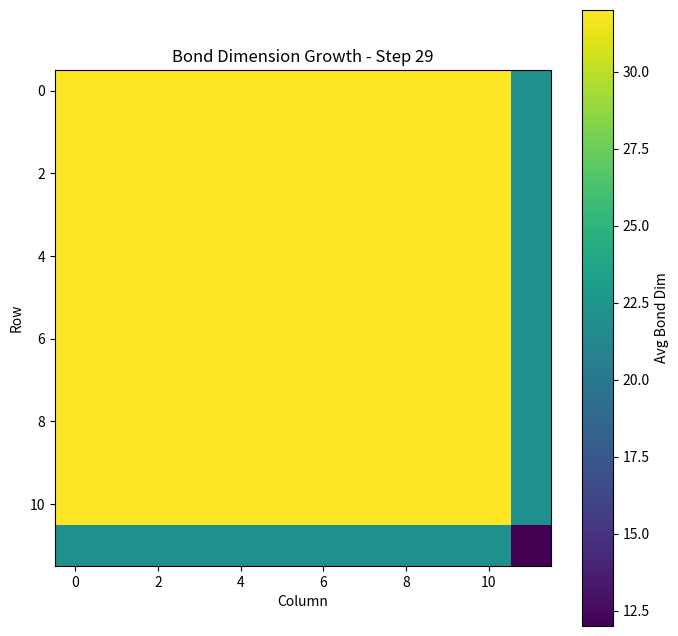
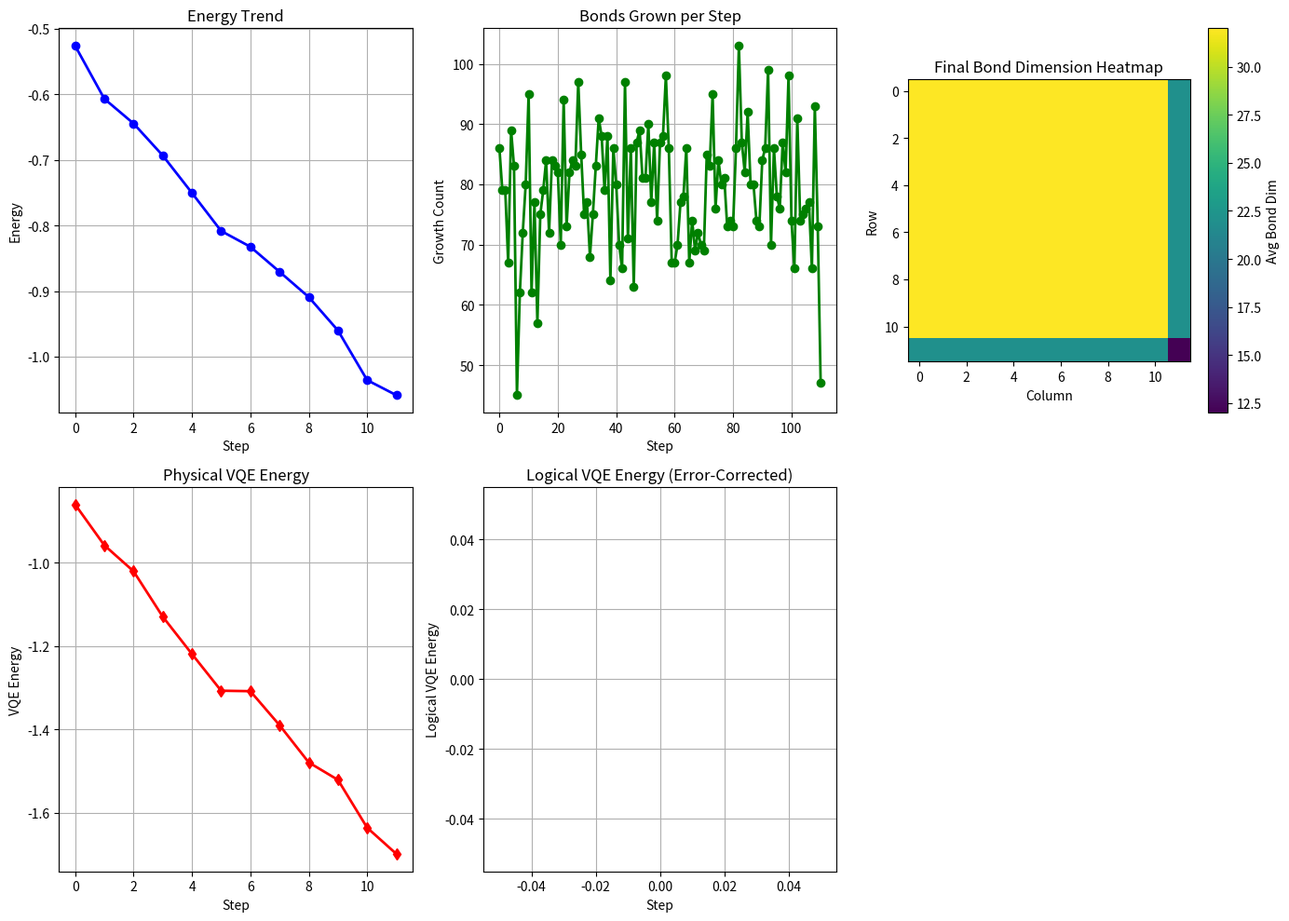

Recreate these plots in Python, in order.
import numpy as np
import matplotlib.pyplot as plt
import matplotlib.animation as animation
import argparse

print("=== BrQin Final Demo: Full Features + Bond Growth Animation ===")

class BrQinDemo:
    def __init__(self, Lx=12, Ly=12, init_bond=12):
        self.Lx = Lx
        self.Ly = Ly
        self.init_bond = init_bond
        self.bond_map_h = {}
        self.bond_map_v = {}
        self.growth_history = []
        self.energy_history = []
        self.vqe_energy_history = []
        self.logical_vqe_history = []
        self.code_distance = 3
        self.logical_state = "0"
        self.patch_size = 3
        self.magic_states_available = 100

        for r in range(Lx):
            for c in range(Ly):
                if c + 1 < Ly:
                    self.bond_map_h[((r,c),(r,c+1))] = init_bond
                if r + 1 < Lx:
                    self.bond_map_v[((r,c),(r+1,c))] = init_bond

    def adaptive_bond_growth(self):
        growth = 0
        for r in range(self.Lx):
            for c in range(self.Ly):
                if np.random.rand() < 0.3:
                    if c + 1 < self.Ly:
                        key = ((r,c),(r,c+1))
                        self.bond_map_h[key] = min(self.bond_map_h.get(key, self.init_bond) + 4, 32)
                        growth += 1
                    if r + 1 < self.Lx:
                        key = ((r,c),(r+1,c))
                        self.bond_map_v[key] = min(self.bond_map_v.get(key, self.init_bond) + 4, 32)
                        growth += 1
        self.growth_history.append(growth)
        return growth

    def simulate_energy(self):
        avg_bond = self.get_avg_bond()
        energy = -0.5 * (avg_bond / self.init_bond) + np.random.normal(0, 0.01)
        self.energy_history.append(energy)
        return energy

    def simulate_vqe_energy(self):
        avg_bond = self.get_avg_bond()
        vqe_energy = -0.8 * (avg_bond / self.init_bond) + np.random.normal(0, 0.02)
        self.vqe_energy_history.append(vqe_energy)
        return vqe_energy

    def hybrid_vqe_with_error_correction(self):
        physical_vqe = self.vqe_energy_history[-1] if self.vqe_energy_history else -0.8
        correction_factor = 0.15 * np.exp(-0.35 * (self.code_distance - 3))
        logical_vqe = physical_vqe * (1 - correction_factor) + np.random.normal(0, 0.01)
        self.logical_vqe_history.append(logical_vqe)
        return logical_vqe

    def get_avg_bond(self):
        total = sum(self.bond_map_h.values()) + sum(self.bond_map_v.values())
        count = len(self.bond_map_h) + len(self.bond_map_v)
        return total / count if count > 0 else self.init_bond

    def create_animation(self):
        fig, ax = plt.subplots(figsize=(8, 8))
        bond_grid = np.zeros((self.Lx, self.Ly))
        for r in range(self.Lx):
            for c in range(self.Ly):
                h = self.bond_map_h.get(((r,c),(r,c+1)), self.init_bond) if c + 1 < self.Ly else self.init_bond
                v = self.bond_map_v.get(((r,c),(r+1,c)), self.init_bond) if r + 1 < self.Lx else self.init_bond
                bond_grid[r, c] = (h + v) / 2
        im = ax.imshow(bond_grid, cmap='viridis', interpolation='nearest')
        plt.colorbar(im, ax=ax, label='Avg Bond Dim')
        ax.set_title('Bond Dimension Growth Animation')
        ax.set_xlabel('Column')
        ax.set_ylabel('Row')

        def update(frame):
            for _ in range(3):  # 3 growth steps per frame for speed
                self.adaptive_bond_growth()
            bond_grid = np.zeros((self.Lx, self.Ly))
            for r in range(self.Lx):
                for c in range(self.Ly):
                    h = self.bond_map_h.get(((r,c),(r,c+1)), self.init_bond) if c + 1 < self.Ly else self.init_bond
                    v = self.bond_map_v.get(((r,c),(r+1,c)), self.init_bond) if r + 1 < self.Lx else self.init_bond
                    bond_grid[r, c] = (h + v) / 2
            im.set_array(bond_grid)
            ax.set_title(f'Bond Dimension Growth - Step {frame}')
            return [im]

        ani = animation.FuncAnimation(fig, update, frames=30, interval=200, blit=True)
        ani.save('bond_growth_animation.gif', writer='pillow', fps=5)
        plt.close()
        print("🎬 Animation saved as 'bond_growth_animation.gif'")

    def plot_all(self):
        plt.figure(figsize=(14, 10))
        plt.subplot(2, 3, 1)
        plt.plot(self.energy_history, marker='o', color='blue', linewidth=2)
        plt.title('Energy Trend')
        plt.xlabel('Step')
        plt.ylabel('Energy')
        plt.grid(True)

        plt.subplot(2, 3, 2)
        plt.plot(self.growth_history, marker='o', color='green', linewidth=2)
        plt.title('Bonds Grown per Step')
        plt.xlabel('Step')
        plt.ylabel('Growth Count')
        plt.grid(True)

        plt.subplot(2, 3, 3)
        bond_grid = np.zeros((self.Lx, self.Ly))
        for r in range(self.Lx):
            for c in range(self.Ly):
                h = self.bond_map_h.get(((r,c),(r,c+1)), self.init_bond) if c + 1 < self.Ly else self.init_bond
                v = self.bond_map_v.get(((r,c),(r+1,c)), self.init_bond) if r + 1 < self.Lx else self.init_bond
                bond_grid[r, c] = (h + v) / 2
        plt.imshow(bond_grid, cmap='viridis', interpolation='nearest')
        plt.colorbar(label='Avg Bond Dim')
        plt.title('Final Bond Dimension Heatmap')
        plt.xlabel('Column')
        plt.ylabel('Row')

        plt.subplot(2, 3, 4)
        plt.plot(self.vqe_energy_history, marker='d', color='red', linewidth=2)
        plt.title('Physical VQE Energy')
        plt.xlabel('Step')
        plt.ylabel('VQE Energy')
        plt.grid(True)

        plt.subplot(2, 3, 5)
        plt.plot(self.logical_vqe_history, marker='d', color='darkred', linewidth=2)
        plt.title('Logical VQE Energy (Error-Corrected)')
        plt.xlabel('Step')
        plt.ylabel('Logical VQE Energy')
        plt.grid(True)

        plt.tight_layout()
        plt.savefig('brqin_full_report.png', dpi=300, bbox_inches='tight')
        plt.close()
        print("📊 Full report saved as 'brqin_full_report.png'")

    def run(self, steps=12):
        print(f"Initial avg bond: {self.get_avg_bond():.1f} | Code distance: {self.code_distance}")

        for step in range(steps):
            growth = self.adaptive_bond_growth()
            energy = self.simulate_energy()
            vqe_energy = self.simulate_vqe_energy()
            avg_bond = self.get_avg_bond()
            print(f"Step {step:2d} | Energy: {energy:.6f} | VQE: {vqe_energy:.6f} | Growth: {growth:2d} | Avg Bond: {avg_bond:.1f}")

        self.create_animation()
        self.plot_all()
        print("✅ Demo complete")

if __name__ == "__main__":
    parser = argparse.ArgumentParser(description="BrQin Demo")
    parser.add_argument("--steps", type=int, default=12)
    parser.add_argument("--Lx", type=int, default=12)
    parser.add_argument("--Ly", type=int, default=12)
    parser.add_argument("--bond", type=int, default=12)
    args = parser.parse_args()

    demo = BrQinDemo(Lx=args.Lx, Ly=args.Ly, init_bond=args.bond)
    demo.run(steps=args.steps)
